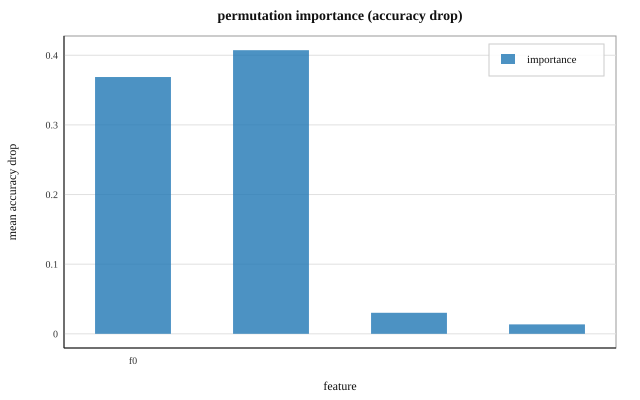

The file beside this chart, header and first rows:
feature, mean_drop, std_drop
0, 0.3688, 0.0178
1, 0.4073, 0.01597
2, 0.03021, 0.008268
3, 0.01354, 0.001804
